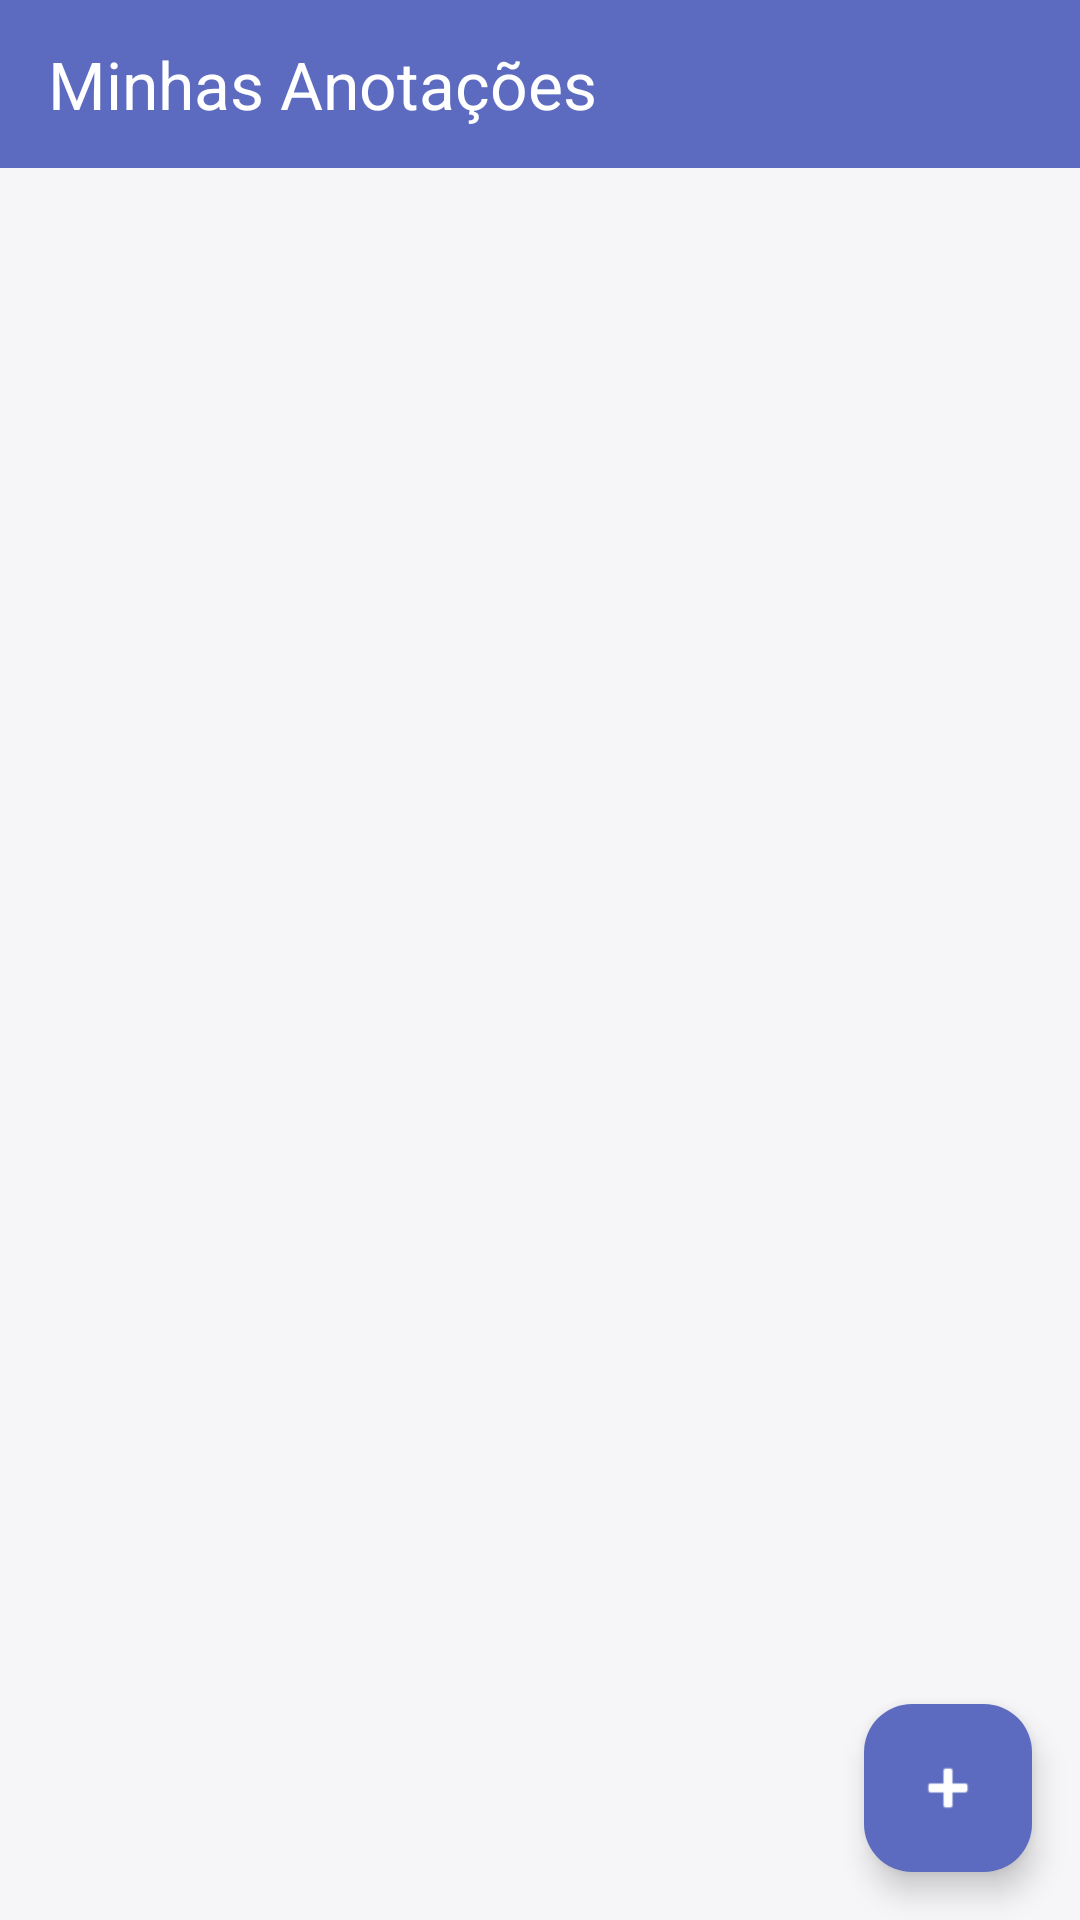

Layout XML and referenced resources for this Android screen:
<!-- AndroidManifest.xml: application theme Theme.SmartNotebook -->
<!-- res/layout/activity_notas.xml -->
<?xml version="1.0" encoding="utf-8"?>
<androidx.constraintlayout.widget.ConstraintLayout
    xmlns:android="http://schemas.android.com/apk/res/android"
    xmlns:app="http://schemas.android.com/apk/res-auto"
    android:layout_width="match_parent"
    android:layout_height="match_parent"
    android:background="@color/fundo_tela">

    
    <androidx.appcompat.widget.Toolbar
        android:id="@+id/toolbar_notas"
        android:layout_width="0dp"
        android:layout_height="56dp"
        android:background="@color/roxo_primario"
        app:title="Minhas Anotações"
        app:titleTextColor="#FFFFFF"
        app:layout_constraintTop_toTopOf="parent"
        app:layout_constraintStart_toStartOf="parent"
        app:layout_constraintEnd_toEndOf="parent" />

    
    <androidx.recyclerview.widget.RecyclerView
        android:id="@+id/rv_anotacoes"
        android:layout_width="0dp"
        android:layout_height="0dp"
        android:paddingHorizontal="16dp"
        android:paddingTop="8dp"
        android:paddingBottom="80dp"
        android:clipToPadding="false"
        app:layout_constraintTop_toBottomOf="@+id/toolbar_notas"
        app:layout_constraintBottom_toBottomOf="parent"
        app:layout_constraintStart_toStartOf="parent"
        app:layout_constraintEnd_toEndOf="parent" />

    
    <LinearLayout
        android:id="@+id/layout_vazio"
        android:layout_width="wrap_content"
        android:layout_height="wrap_content"
        android:orientation="vertical"
        android:gravity="center"
        android:visibility="gone"
        app:layout_constraintTop_toTopOf="parent"
        app:layout_constraintBottom_toBottomOf="parent"
        app:layout_constraintStart_toStartOf="parent"
        app:layout_constraintEnd_toEndOf="parent">

        <TextView
            android:layout_width="wrap_content"
            android:layout_height="wrap_content"
            android:text="📝"
            android:textSize="56sp" />

        <TextView
            android:layout_width="wrap_content"
            android:layout_height="wrap_content"
            android:layout_marginTop="12dp"
            android:text="Nenhuma anotação ainda"
            android:textColor="@color/texto_secundario"
            android:textSize="16sp"
            android:fontFamily="@font/inter_medium" />

        <TextView
            android:layout_width="wrap_content"
            android:layout_height="wrap_content"
            android:layout_marginTop="6dp"
            android:text="Toque no + para criar sua primeira nota"
            android:textColor="@color/texto_hint"
            android:textSize="14sp"
            android:fontFamily="@font/inter" />
    </LinearLayout>

    
    <com.google.android.material.floatingactionbutton.FloatingActionButton
        android:id="@+id/fab_criar_nota"
        android:layout_width="wrap_content"
        android:layout_height="wrap_content"
        android:layout_marginEnd="16dp"
        android:layout_marginBottom="16dp"
        android:contentDescription="Nova anotação"
        android:src="@android:drawable/ic_input_add"
        app:backgroundTint="@color/roxo_primario"
        app:tint="#FFFFFF"
        app:layout_constraintEnd_toEndOf="parent"
        app:layout_constraintBottom_toBottomOf="parent" />

</androidx.constraintlayout.widget.ConstraintLayout>
<!-- resources referenced by this layout -->
<resources>
  <color name="fundo_tela">#F6F6F8</color>
  <color name="roxo_primario">#5C6BC0</color>
  <color name="texto_hint">#94A3B8</color>
  <color name="texto_secundario">#64748B</color>
  <style name="Theme.SmartNotebook" parent="Base.Theme.SmartNotebook" />
  <style name="Base.Theme.SmartNotebook" parent="Theme.Material3.DayNight.NoActionBar">
          
          
      </style>
</resources>
